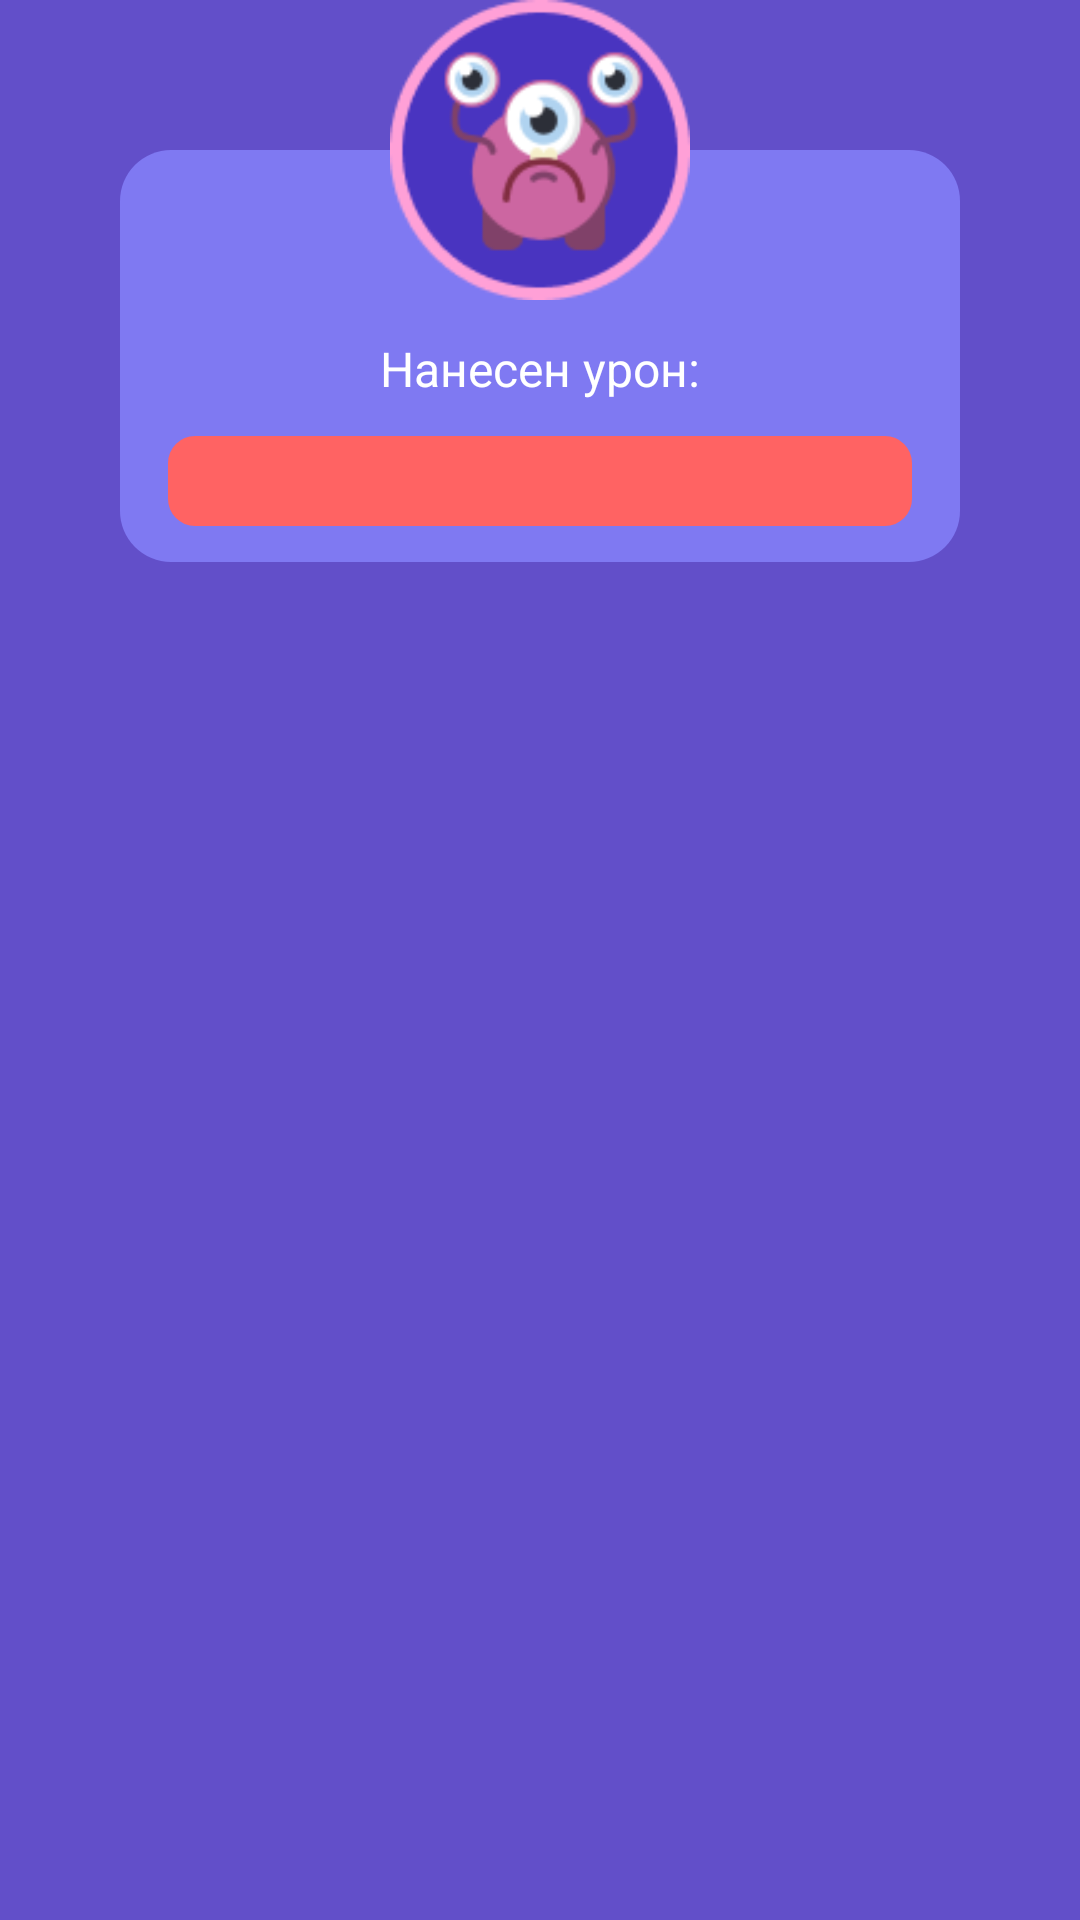

This screen was rendered from an Android layout file. Write that file and the resources it references.
<!-- AndroidManifest.xml: application theme Theme.PlayEDU -->
<!-- res/layout/dialog_damage.xml -->
<?xml version="1.0" encoding="utf-8"?>
<layout xmlns:android="http://schemas.android.com/apk/res/android"
    xmlns:app="http://schemas.android.com/apk/res-auto"
    xmlns:tools="http://schemas.android.com/tools"
    >

    <androidx.constraintlayout.widget.ConstraintLayout
        android:layout_width="match_parent"
        android:layout_height="match_parent"
        android:paddingHorizontal="40dp">

        <androidx.constraintlayout.widget.ConstraintLayout
            android:layout_width="match_parent"
            android:layout_height="wrap_content"
            android:layout_marginTop="50dp"
            android:background="@drawable/shape_dialog"
            app:layout_constraintTop_toTopOf="@+id/enemy_img"
            tools:layout_editor_absoluteX="40dp">

            <androidx.constraintlayout.widget.Group
                android:id="@+id/damage_group"
                android:layout_width="0dp"
                android:layout_height="0dp"
                app:constraint_referenced_ids="damage_txt, damage_progress_bar,damage_progress_bar" />

            <ProgressBar
                android:id="@+id/damage_progress_bar"
                style="@style/Widget.AppCompat.ProgressBar.Horizontal"
                android:layout_width="0dp"
                android:layout_height="30dp"
                android:layout_marginStart="16dp"
                android:layout_marginEnd="16dp"
                android:progressBackgroundTint="@color/red"
                android:progressDrawable="@drawable/shape_progress_bar"
                app:layout_constraintBottom_toBottomOf="@+id/damage_txt"
                app:layout_constraintEnd_toEndOf="parent"
                app:layout_constraintStart_toStartOf="parent"
                app:layout_constraintTop_toTopOf="@+id/damage_txt" />

            <TextView
                tools:text="@string/mock_string"
                android:id="@+id/hdr"
                style="@style/DefaultText"
                android:layout_width="0dp"
                android:layout_height="wrap_content"
                android:layout_marginHorizontal="16dp"
                android:layout_marginTop="60dp"
                android:text="@string/damage_done"
                android:textAlignment="center"
                app:layout_constraintBottom_toTopOf="@id/damage_progress_bar"
                android:layout_marginBottom="10dp"
                app:layout_goneMarginBottom="10dp"
                app:layout_constraintEnd_toEndOf="parent"
                app:layout_constraintStart_toStartOf="parent"
                app:layout_constraintTop_toTopOf="parent" />

            <TextView
                app:layout_constraintBottom_toBottomOf="parent"
                android:layout_marginBottom="16dp"
                android:id="@+id/damage_txt"
                style="@style/DefaultText"
                android:layout_width="0dp"
                android:layout_height="wrap_content"
                android:layout_marginTop="16dp"
                tools:text="100500"
                android:layout_marginStart="16dp"
                app:layout_constraintStart_toStartOf="@+id/damage_progress_bar"
                app:layout_constraintTop_toBottomOf="@+id/hdr" />
        </androidx.constraintlayout.widget.ConstraintLayout>

        <ImageView

            android:id="@+id/enemy_img"
            android:layout_width="100dp"
            android:layout_height="100dp"
            app:layout_constraintEnd_toEndOf="parent"
            app:layout_constraintStart_toStartOf="parent"
            app:layout_constraintTop_toTopOf="parent"
            app:srcCompat="@drawable/pic_enemy" />

    </androidx.constraintlayout.widget.ConstraintLayout>


</layout>
<!-- resources referenced by this layout -->
<resources>
  <color name="red">#FF6363</color>
  <!-- drawable pic_enemy: png bitmap (drawable, 9752 bytes) -->
  <!-- drawable shape_dialog (drawable) -->
  <?xml version="1.0" encoding="utf-8"?>
  <inset xmlns:android="http://schemas.android.com/apk/res/android">
      <ripple android:color="@color/purple_background">
          <item>
              <shape android:shape="rectangle"
                  android:tint="@color/purple_300">
                  <corners android:radius="@dimen/task_rounding_radius"/>
              </shape>
          </item>
      </ripple>
  </inset>
  <!-- drawable shape_progress_bar (drawable) -->
  <?xml version="1.0" encoding="utf-8"?>
  <layer-list xmlns:android="http://schemas.android.com/apk/res/android">
  
      <item android:id="@android:id/background">
          <shape android:shape="rectangle">
              <corners android:radius="@dimen/progress_bar_radius"/>
              <solid android:color="@color/gray"/>
          </shape>
      </item>
  
      <item android:id="@android:id/progress">
          <clip>
              <shape android:shape="rectangle">
                  <corners android:radius="@dimen/progress_bar_radius"/>
                  <solid android:color="@color/green"/>
              </shape>
          </clip>
      </item>
  
  </layer-list>
  <string name="damage_done">Нанесен урон:</string>
  <string name="mock_string">Lorem ipsum dolor sit amet consectetur.
          Adipiscing laoreet in ullamcorper et nunc. Et tincidunt nunc nisl volutpat libero at justo
          dictumst faucibus. Nisl aliquam enim gravida tempus velit accumsan. Massa velit viverra nulla
          habitant gravida. Nunc dignissim adipiscing dui amet sed at.</string>
  <style name="DefaultText" parent="Widget.AppCompat.TextView">
          <item name="fontFamily">@font/roboto_black</item>
          <item name="android:textSize">@dimen/default_txt_size</item>
          <item name="android:textColor">@color/white</item>
      </style>
  <style name="Theme.PlayEDU" parent="Theme.MaterialComponents.DayNight.NoActionBar">
          <item name="android:navigationBarColor">@color/purple_background</item>
          <item name="android:windowBackground">@color/purple_background</item>
          
          <item name="colorPrimary">@color/purple_background</item>
          <item name="colorPrimaryVariant">@color/purple_600</item>
          <item name="colorOnPrimary">@color/white</item>
          
          <item name="colorSecondary">@color/purple_100</item>
          <item name="colorSecondaryVariant">@color/teal_700</item>
          <item name="colorOnSecondary">@color/white</item>
          
          <item name="android:statusBarColor">?attr/colorPrimaryVariant</item>
          
          <item name="android:textColorSecondary">@color/white</item>
  
  
      </style>
  <color name="purple_background">#624FC9</color>
  <color name="purple_300">#7F79F2</color>
  <dimen name="task_rounding_radius">17dp</dimen>
  <dimen name="progress_bar_radius">9dp</dimen>
  <color name="gray">#ABA7F1</color>
  <color name="green">#74FB28</color>
  <dimen name="default_txt_size">16sp</dimen>
  <color name="white">#FFFFFFFF</color>
  <color name="purple_600">#393470</color>
  <color name="purple_100">#986CF1</color>
  <color name="teal_700">#FF018786</color>
</resources>
